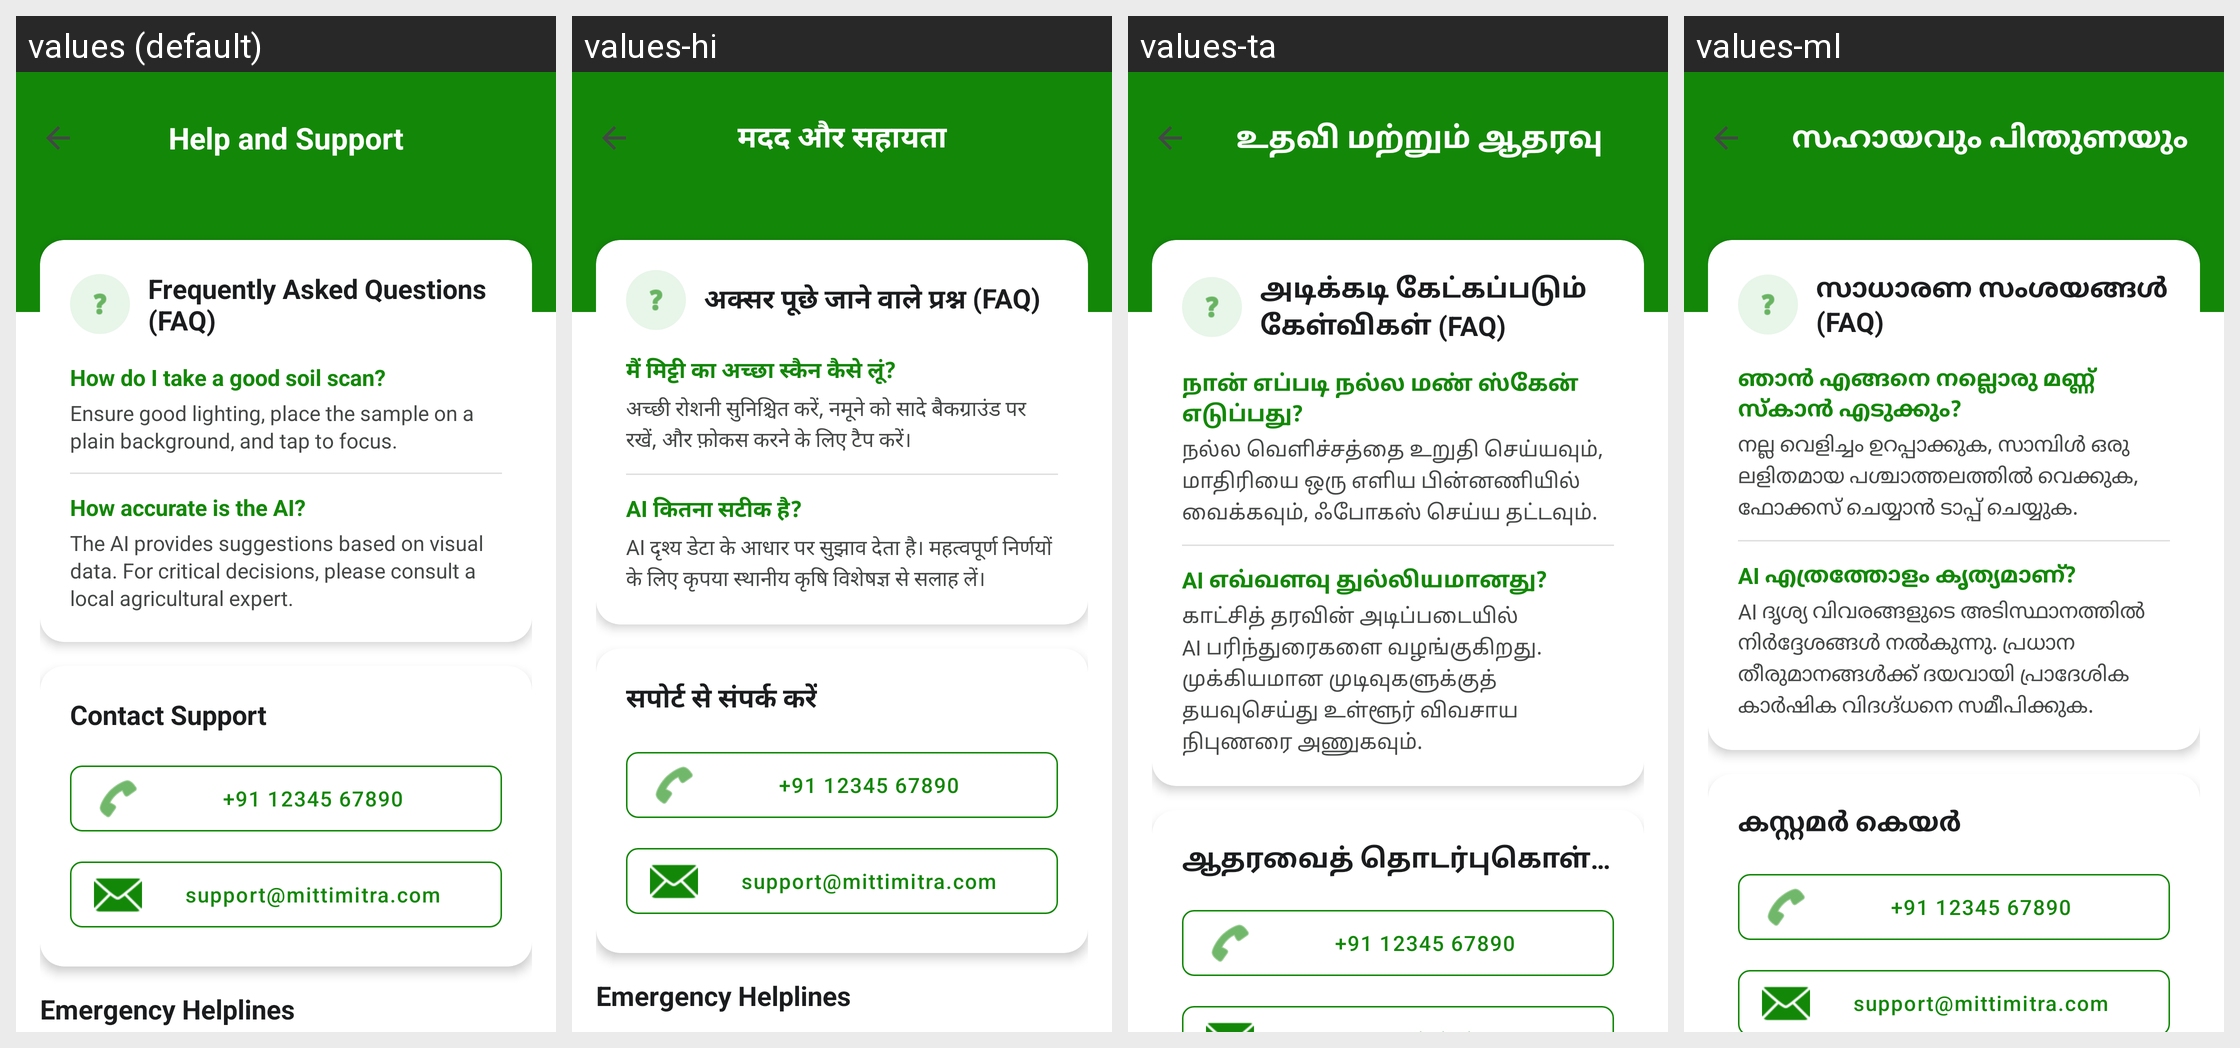

Strings drawn on this Android screen and how each of the app's shown locales translates them:
Android screen res/layout/activity_help.xml rendered under 4 locales, left to right: values (default), values-hi, values-ta, values-ml. Device: Nexus 5 (rendered at 1080×1920; each locale shown at half size, 540×960, under a caption strip naming it); theme Theme.MittiMitra.
Other locales in the repository, not shown: values-as, values-bn, values-brx, values-grt, values-gu, values-kn, values-lus, values-mni, values-mr, values-pa, values-te.
Strings drawn on this screen, with the default value and each locale's value (text and hints the layout hard-codes, and strings that could not be matched under every locale, appear in the picture but are not listed):

help_title
  values: Help and Support
  values-hi: मदद और सहायता
  values-ta: உதவி மற்றும் ஆதரவு
  values-ml: സഹായവും പിന്തുണയും

help_faq_title
  values: Frequently Asked Questions (FAQ)
  values-hi: अक्सर पूछे जाने वाले प्रश्न (FAQ)
  values-ta: அடிக்கடி கேட்கப்படும் கேள்விகள் (FAQ)
  values-ml: സാധാരണ സംശയങ്ങൾ (FAQ)

help_q1
  values: How do I take a good soil scan?
  values-hi: मैं मिट्टी का अच्छा स्कैन कैसे लूं?
  values-ta: நான் எப்படி நல்ல மண் ஸ்கேன் எடுப்பது?
  values-ml: ഞാൻ എങ്ങനെ നല്ലൊരു മണ്ണ് സ്കാൻ എടുക്കും?

help_a1
  values: Ensure good lighting, place the sample on a plain background, and tap to focus.
  values-hi: अच्छी रोशनी सुनिश्चित करें, नमूने को सादे बैकग्राउंड पर रखें, और फ़ोकस करने के लिए टैप करें।
  values-ta: நல்ல வெளிச்சத்தை உறுதி செய்யவும், மாதிரியை ஒரு எளிய பின்னணியில் வைக்கவும், ஃபோகஸ் செய்ய தட்டவும்.
  values-ml: നല്ല വെളിച്ചം ഉറപ്പാക്കുക, സാമ്പിൾ ഒരു ലളിതമായ പശ്ചാത്തലത്തിൽ വെക്കുക, ഫോക്കസ് ചെയ്യാൻ ടാപ്പ് ചെയ്യുക.

help_q2
  values: How accurate is the AI?
  values-hi: AI कितना सटीक है?
  values-ta: AI எவ்வளவு துல்லியமானது?
  values-ml: AI എത്രത്തോളം കൃത്യമാണ്?

help_a2
  values: The AI provides suggestions based on visual data. For critical decisions, please consult a local agricultural expert.
  values-hi: AI दृश्य डेटा के आधार पर सुझाव देता है। महत्वपूर्ण निर्णयों के लिए कृपया स्थानीय कृषि विशेषज्ञ से सलाह लें।
  values-ta: காட்சித் தரவின் அடிப்படையில் AI பரிந்துரைகளை வழங்குகிறது. முக்கியமான முடிவுகளுக்குத் தயவுசெய்து உள்ளூர் விவசாய நிபுணரை அணுகவும்.
  values-ml: AI ദൃശ്യ വിവരങ്ങളുടെ അടിസ്ഥാനത്തിൽ നിർദ്ദേശങ്ങൾ നൽകുന്നു. പ്രധാന തീരുമാനങ്ങൾക്ക് ദയവായി പ്രാദേശിക കാർഷിക വിദഗ്ദ്ധനെ സമീപിക്കുക.

help_contact_title
  values: Contact Support
  values-hi: सपोर्ट से संपर्क करें
  values-ta: ஆதரவைத் தொடர்புகொள்ளவும்
  values-ml: കസ്റ്റമർ കെയർ

help_contact_phone
  values: +91 12345 67890
  values-hi: +91 12345 67890
  values-ta: +91 12345 67890
  values-ml: +91 12345 67890
